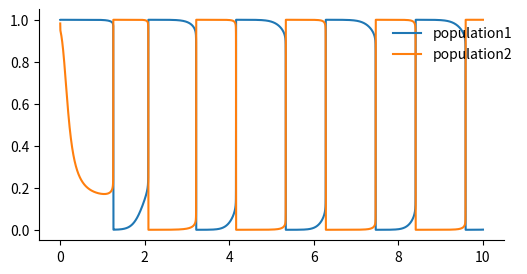

Here is the Python script that generated this plot:
import numpy as np
from collections import deque
from copy import deepcopy
from matplotlib import pyplot as plt

def firing_rate(v):
    return 1.0/(1.0 + np.exp(-0.3 * v)) 

class Neuron():
    '''
    A neuron class with simple continuous dynamics exhibiting firing rate adaptation
    '''
    def __init__(self, name, drive, tau):
        self.name = name
        self.state = np.zeros(2)
        self.state_history = deque()
        self.drive = drive
        self.tau = tau
        self.alpha = 0.01
        self.bias = -0.2
        self.tau_v = 0.005

    def rhs(self, inp):
        v, m = self.state
        rhs_v = (-self.alpha * v - m + (self.drive + self.bias) + inp) / self.tau_v
        rhs_m = (self.fr() - m) / self.tau
        return np.array([rhs_v, rhs_m])

    def fr(self):
        return firing_rate(self.state[0])

    def get_state_history(self):
        return np.array(self.state_history)

    def update_history(self):
        self.state_history.append(deepcopy(self.state))
        return None

    def step(self, dt, inp):
        self.state += dt * self.rhs(inp)
        self.update_history()
        return None

# class BurstingNeuron(Neuron):
#     def __init__(self, name, dt, drive, tau):
#         super().__init__(name, dt, drive, tau)

#     def rhs(self, inp):
#         v, h = self.state
#         p_inf = 1.0 / (1 + np.exp(-0.2 * (v + 15)))
#         h_inf = 1.0 / (1 + np.exp(0.2 * (v + 30)))
#         rhs_v = 100 * (-0.01 * v + 2 * p_inf * h + (self.drive - 0.3) + inp)
#         rhs_h = (h_inf - h) / self.tau
#         return np.array([rhs_v, rhs_h])

# class Network():
#     def __init__(self, populations, dt, W):
#         self.W = W
#         self.populations = populations
#         self.N = len(self.populations)
#         self.dt = dt
#         self.pnames = [self.populations[i].name for i in range(self.N)]

#     def get_fr(self):
#         fr = np.array([self.populations[i].fr() for i in range(self.N)])
#         return fr

#     def get_synaptic_inputs(self):
#         fr = self.get_fr()
#         synaptic_inputs = (self.W.T @ fr.reshape(-1, 1)).flatten()
#         return synaptic_inputs

#     def step(self, external_inputs):
#         inputs = self.get_synaptic_inputs() + external_inputs
#         for i in range(self.N):
#             self.populations[i].step(dt=self.dt, inp=inputs[i])
#         return None

#     def run(self, T, input):
#         T_steps = int(np.ceil(float(T) * 1000 / self.dt))
#         for i in range(T_steps):
#             self.step(input)
#         return None

#     def get_raw_history(self):
#         v_history = np.array(np.hstack([self.populations[i].get_state_history()[:, 0].reshape(-1, 1) for i in range(self.N)]))
#         m_history = np.array(np.hstack([self.populations[i].get_state_history()[:, 1].reshape(-1, 1) for i in range(self.N)]))
#         return v_history, m_history

#     def get_recordings(self):
#         v_history, m_history = self.get_raw_history()
#         fr_history = firing_rate(v_history)
#         t = (self.dt * np.arange(fr_history.shape[0]) / 1000)  # in sec
#         recordings = dict()
#         recordings['population_names'] = self.pnames
#         recordings["fr_history"] = fr_history
#         recordings["v_history"] = v_history
#         recordings["m_history"] = m_history
#         recordings["t"] = t
#         recordings['dt'] = self.dt
#         return recordings

#     def clear_history(self):
#         for i in range(self.N):
#             self.populations[i].state_history = deque()
        # return None

def firing_rate(x):
    return 1.0 / (1.0 + np.exp(-0.3 * x))

class Network:
    def __init__(self, populations, dt, W):
        self.populations = populations
        self.N = len(populations)
        self.dt = float(dt)
        self.W = np.asarray(W, dtype=float)
        self.WT = self.W.T

        # pull per-neuron constants once
        self.pnames = [p.name for p in populations]
        self.drive  = np.array([p.drive for p in populations], dtype=float)
        self.tau    = np.array([p.tau   for p in populations], dtype=float)
        self.alpha  = populations[0].alpha if hasattr(populations[0], 'alpha') else 0.01
        self.bias   = populations[0].bias  if hasattr(populations[0], 'bias')  else -0.2
        self.tau_v  = populations[0].tau_v if hasattr(populations[0], 'tau_v') else 0.005

        # state (v, m) kept vectorized; also mirror into each population for compatibility
        self.v = np.zeros(self.N, dtype=float)
        self.m = np.zeros(self.N, dtype=float)
        for i, p in enumerate(populations):
            p.state = np.array([0.0, 0.0], dtype=float)
            p.state_history = deque()

        # step history for get_raw_history(); append per step
        self._v_hist = []
        self._m_hist = []

    def get_fr(self):
        return firing_rate(self.v)

    def get_synaptic_inputs(self):
        return (self.WT @ self.get_fr().reshape(-1, 1)).ravel()

    def _push_history(self):
        # keep vectorized buffers
        self._v_hist.append(self.v.copy())
        self._m_hist.append(self.m.copy())
        # and mirror into per-population deques for strict compatibility
        for i, p in enumerate(self.populations):
            p.state = np.array([self.v[i], self.m[i]])
            p.state_history.append(p.state.copy())

    def step(self, external_inputs):
        ext = external_inputs
        if np.isscalar(ext):
            ext = float(ext) * np.ones(self.N)
        else:
            ext = np.asarray(ext, dtype=float)

        dt   = self.dt
        v0   = self.v
        m0   = self.m

        def rhs(v, m):
            fr  = firing_rate(v)
            syn = self.WT @ fr
            rv  = (-self.alpha * v - m + (self.drive + self.bias) + syn + ext) / self.tau_v
            rm  = (fr - m) / self.tau
            return rv, rm

        k1v, k1m = rhs(v0,                     m0)
        k2v, k2m = rhs(v0 + 0.5 * dt * k1v,    m0 + 0.5 * dt * k1m)
        k3v, k3m = rhs(v0 + 0.5 * dt * k2v,    m0 + 0.5 * dt * k2m)
        k4v, k4m = rhs(v0 + dt * k3v,          m0 + dt * k3m)

        self.v = v0 + (dt / 6.0) * (k1v + 2.0 * k2v + 2.0 * k3v + k4v)
        self.m = m0 + (dt / 6.0) * (k1m + 2.0 * k2m + 2.0 * k3m + k4m)

        self._push_history()
        return None


    def run(self, T, input):
        T_steps = int(np.ceil(float(T) * 1000.0 / self.dt))
        for _ in range(T_steps):
            self.step(input)
        return None

    def get_raw_history(self):
        v_history = np.vstack(self._v_hist) if self._v_hist else np.zeros((0, self.N))
        m_history = np.vstack(self._m_hist) if self._m_hist else np.zeros((0, self.N))
        return v_history, m_history

    def get_recordings(self):
        v_history, m_history = self.get_raw_history()
        fr_history = firing_rate(v_history) if v_history.size else v_history
        t = (self.dt * np.arange(fr_history.shape[0])) / 1000.0
        return {
            'population_names': self.pnames,
            'fr_history': fr_history,
            'v_history': v_history,
            'm_history': m_history,
            't': t,
            'dt': self.dt
        }

    def clear_history(self):
        self._v_hist.clear()
        self._m_hist.clear()
        for p in self.populations:
            p.state_history = deque()
        return None
        
    def sync_params(self):
        self.W  = np.asarray(self.W, dtype=np.float64)  # force stable dtype
        self.WT = self.W.T
        self.drive = np.array([p.drive for p in self.populations], dtype=np.float64)
        self.tau   = np.array([p.tau   for p in self.populations], dtype=np.float64)
        self.tau_v = np.array([p.tau_v for p in self.populations], dtype=np.float64)


if __name__ == '__main__':
    # simple demo
    dt = 0.75
    drives = np.ones(2)
    nrn1 = Neuron(name="1", drive=drives[0], tau=1500)
    nrn2 = Neuron(name="2", drive=drives[1], tau=1500)
    W = np.array([[0, -0.7] ,[-0.5, 0]])
    net = Network(populations=[nrn1, nrn2], dt=dt, W=W)
    net.run(T=10, input=np.zeros(2))
    data_dict = net.get_recordings()

    fig, ax = plt.subplots(figsize=(6, 3))
    ax.plot(data_dict['t'], data_dict["fr_history"])
    ax.spines['top'].set_visible(False)
    ax.spines['right'].set_visible(False)
    plt.legend(['population1', 'population2'], loc=(0.75, 0.75), frameon=False)
    plt.show()
